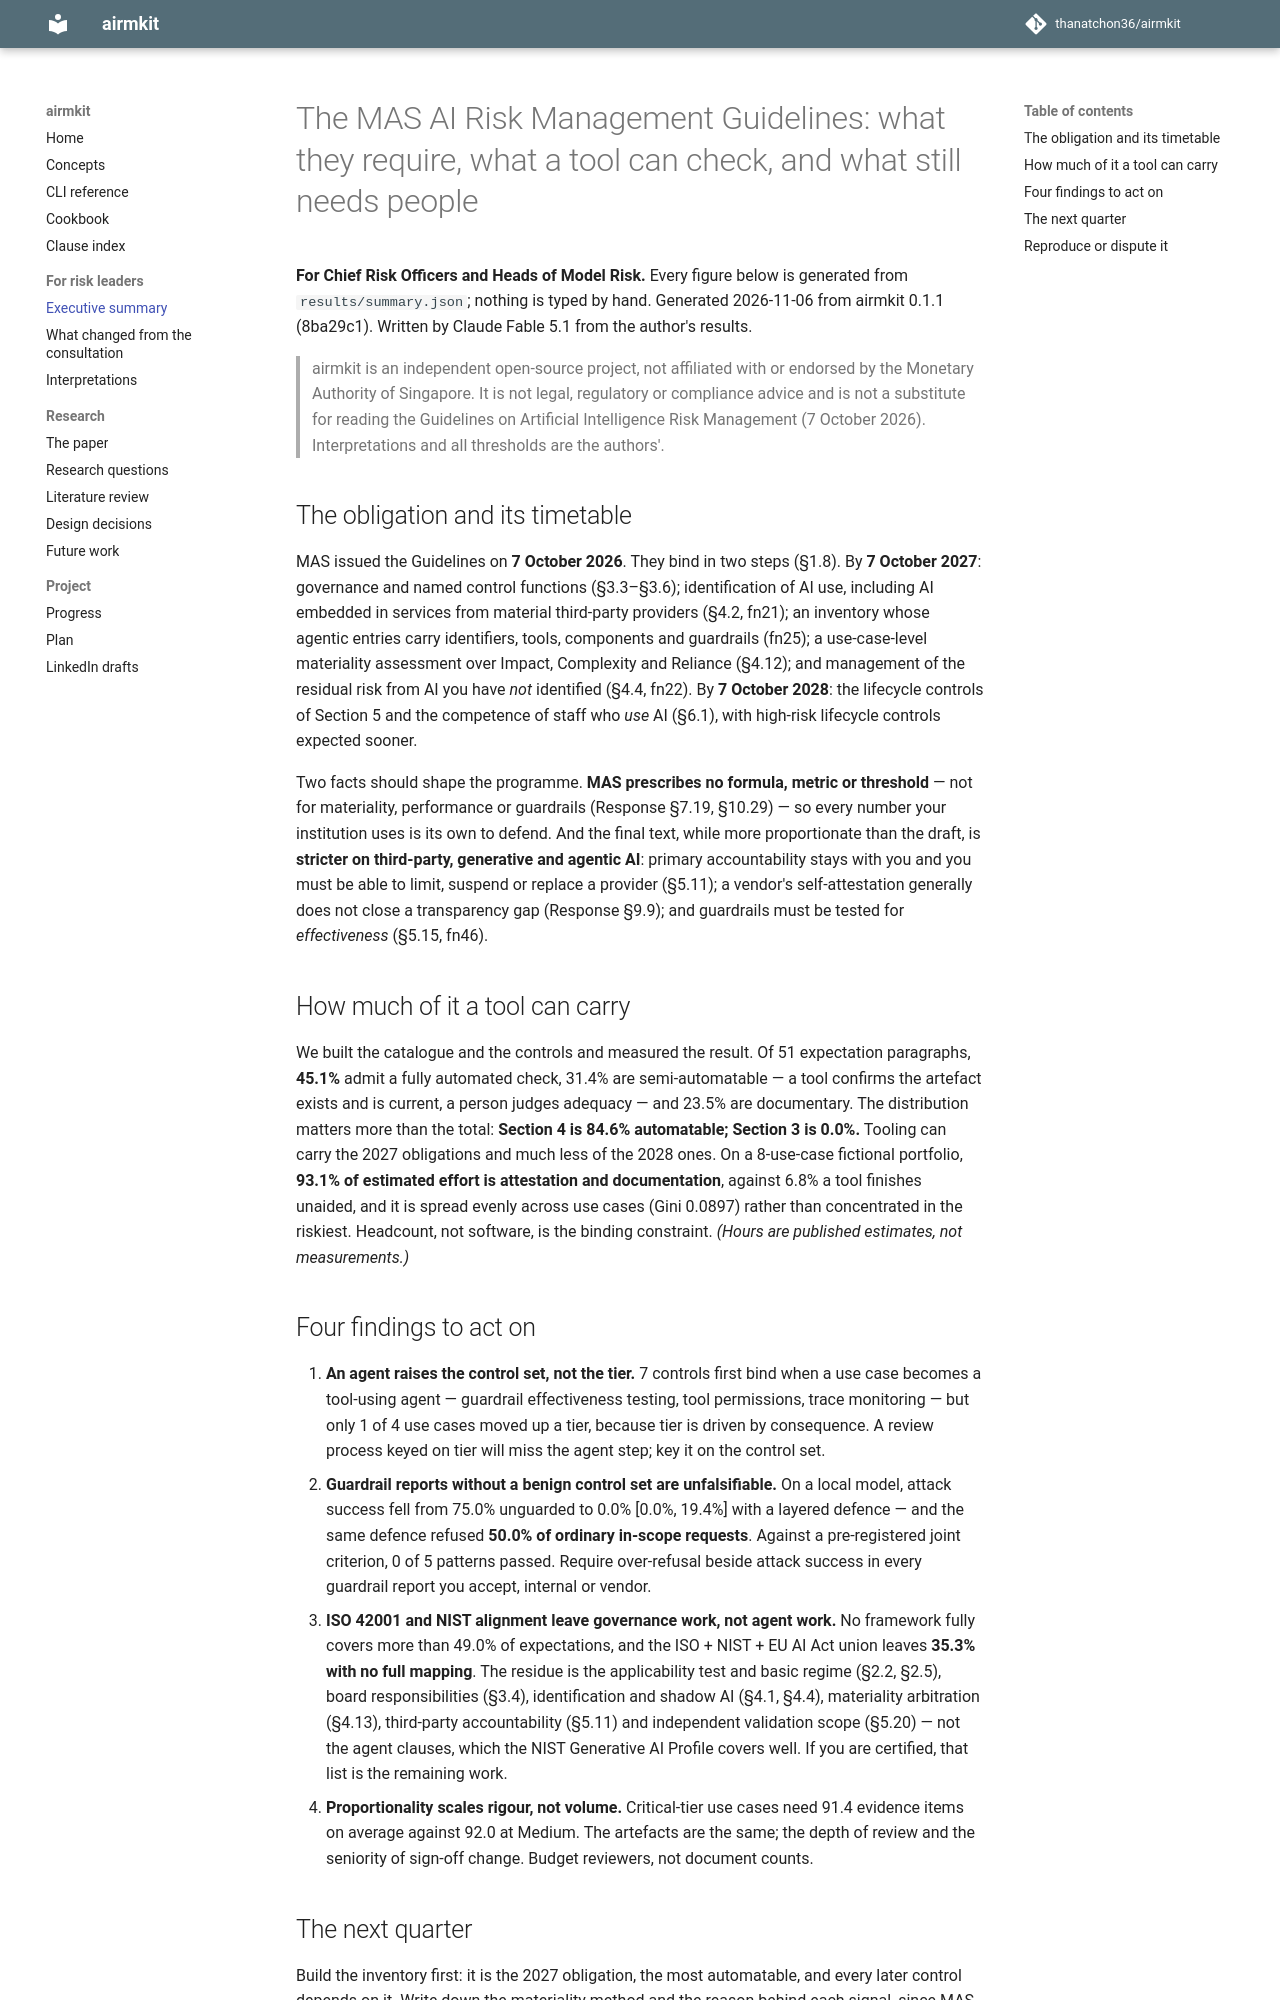

repository: thanatchon36/airmkit · page: EXEC_SUMMARY/index.html · generator: mkdocs

# The MAS AI Risk Management Guidelines: what they require, what a tool can check, and what still needs people

**For Chief Risk Officers and Heads of Model Risk.** Every figure below is generated from
`results/summary.json`; nothing is typed by hand. Generated 2026-11-06 from airmkit
0.1.1 (8ba29c1). Written by Claude Fable 5.1 from the author's results.

> airmkit is an independent open-source project, not affiliated with or endorsed by the Monetary Authority of Singapore. It is not legal, regulatory or compliance advice and is not a substitute for reading the Guidelines on Artificial Intelligence Risk Management (7 October 2026). Interpretations and all thresholds are the authors'.

## The obligation and its timetable

MAS issued the Guidelines on **7 October 2026**. They bind in two steps (§1.8). By **7 October
2027**: governance and named control functions (§3.3–§3.6); identification of AI use, including
AI embedded in services from material third-party providers (§4.2, fn21); an inventory whose
agentic entries carry identifiers, tools, components and guardrails (fn25); a use-case-level
materiality assessment over Impact, Complexity and Reliance (§4.12); and management of the
residual risk from AI you have *not* identified (§4.4, fn22). By **7 October 2028**: the
lifecycle controls of Section 5 and the competence of staff who *use* AI (§6.1), with high-risk
lifecycle controls expected sooner.

Two facts should shape the programme. **MAS prescribes no formula, metric or threshold** — not
for materiality, performance or guardrails (Response §7.19, §10.29) — so every number your
institution uses is its own to defend. And the final text, while more proportionate than the
draft, is **stricter on third-party, generative and agentic AI**: primary accountability stays
with you and you must be able to limit, suspend or replace a provider (§5.11); a vendor's
self-attestation generally does not close a transparency gap (Response §9.9); and guardrails
must be tested for *effectiveness* (§5.15, fn46).

## How much of it a tool can carry

We built the catalogue and the controls and measured the result. Of 51
expectation paragraphs, **45.1%** admit a fully automated check,
31.4% are semi-automatable — a tool confirms the artefact exists and is current, a
person judges adequacy — and 23.5% are documentary. The distribution matters more
than the total: **Section 4 is 84.6% automatable; Section 3 is
0.0%.** Tooling can carry the 2027 obligations and much less of the 2028
ones. On a 8-use-case fictional portfolio,
**93.1% of estimated effort is attestation and documentation**, against
6.8% a tool finishes unaided, and it is spread evenly across use cases
(Gini 0.0897) rather than concentrated in the riskiest. Headcount, not software, is the
binding constraint. *(Hours are published estimates, not measurements.)*

## Four findings to act on

1. **An agent raises the control set, not the tier.** 7 controls first
   bind when a use case becomes a tool-using agent — guardrail effectiveness testing, tool
   permissions, trace monitoring — but only 1 of 4 use cases
   moved up a tier, because tier is driven by consequence. A review process keyed on tier will
   miss the agent step; key it on the control set.
2. **Guardrail reports without a benign control set are unfalsifiable.** On a local model, attack
   success fell from 75.0% unguarded to 0.0% [0.0%, 19.4%] with a layered defence —
   and the same defence refused **50.0% of ordinary in-scope requests**.
   Against a pre-registered joint criterion, 0 of 5
   patterns passed. Require over-refusal beside attack success in every guardrail report you
   accept, internal or vendor.
3. **ISO 42001 and NIST alignment leave governance work, not agent work.** No framework fully
   covers more than 49.0% of expectations, and the ISO + NIST + EU
   AI Act union leaves **35.3% with no full mapping**. The residue is the
   applicability test and basic regime (§2.2, §2.5), board responsibilities (§3.4),
   identification and shadow AI (§4.1, §4.4), materiality arbitration (§4.13), third-party
   accountability (§5.11) and independent validation scope (§5.20) — not the agent clauses,
   which the NIST Generative AI Profile covers well. If you are certified, that list is the
   remaining work.
4. **Proportionality scales rigour, not volume.** Critical-tier use cases need
   91.4 evidence items on average against
   92.0 at Medium. The artefacts are the same; the depth of review and
   the seniority of sign-off change. Budget reviewers, not document counts.
